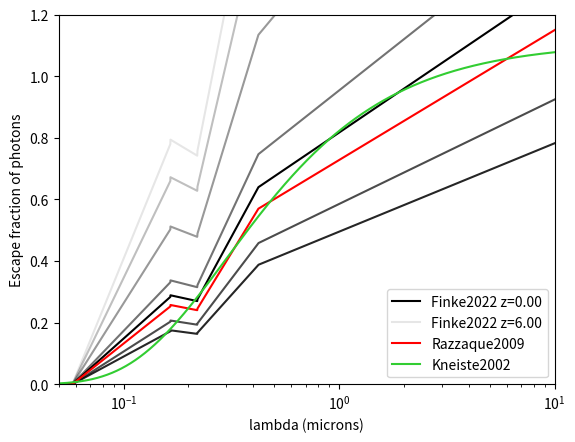
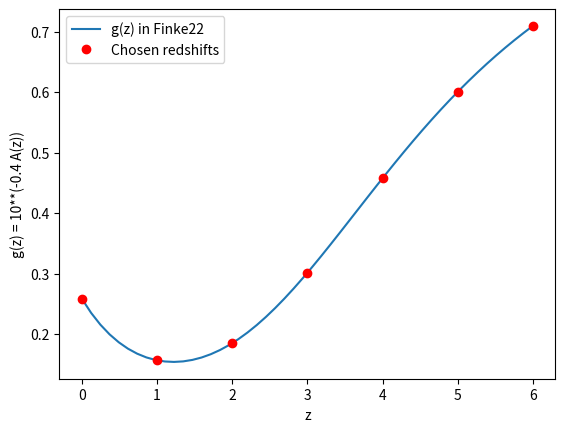

Write the Python code that produced these figures, in order.
import numpy as np


def calculate_dust(wv_array, z_array=0., models=None, **kwargs):
    """
    Function to calculate the fraction of photons which will escape absorption by dust. Dependencies both with
    wavelength and redshift, but can decide to be redshift independent as well.
    The result is given in units of log10(absorption) because of its use in the EBL_class.

    Parameters:
    :param wv_array: float or array  [microns]
        Wavelength values at which to calculate the dust absorption.

    :param z_array: float or array
        Redshift values at which to calculate the dust absorption.

    :param models: list of strings or None
        Models of dust fraction as a function of wavelength and redshift.

        -> If 2 strings are given, the first model is applied for wavelength and the second for
            redshift dependence. The models will usually assume that these two dependencies are multiplied.
            If either of them does not correspond to any listed models, no dust absorption will be calculated.
            - Wavelength accepted values: kneiste2002, razzaque2009
            - Redshift accepted values: abdollahi2018

        -> If 1 string is given, a combined wavelength and redshift model will be applied.
            - Accepted values: finke2022

        -> If the number of strings is neither 1 nor 2, no dust absorption model will be applied.

    :param kwargs: individual floats
        Desired parameters for any of the listed functions of dust absorption. Be careful when adding new functions,
        not to overlap two different parameters under the same name.


    Outputs:
    :return: 1D array with len(wv_array)
        Result of the calculation in log10(absorption) since it is the variable output for EBL_class.
        For now, the function returns a 1D array. Redshift variability is implemented just as a float in the EBL class.
    """

    if np.shape(z_array) == ():
        dust_att = np.zeros([np.shape(wv_array)[0], 1])
    else:
        dust_att = np.zeros([np.shape(wv_array)[0], np.shape(z_array)[0]])

    # The absorption models are defined in one definition
    if len(models) == 1:
        if models[0] == 'finke2022':
            dust_att = finke2022(wv_array, z_array)

        else:
            print('No dust absorption dependency with either wavelength or redshift.')

    # The absorption models for wavelength and redshift are not defined together
    elif len(models) == 2:
        # Wavelength dependency
        if models[0] == 'kneiste2002':
            dust_att += kneiste2002(wv_array[:, np.newaxis], **kwargs)

        elif models[0] == 'razzaque2009':
            dust_att += razzaque2009(wv_array[:, np.newaxis])

        else:
            print('   -> No dust absorption dependency with wavelength.')

        # Redshift dependency
        if models[1] == 'abdollahi2018':
            dust_att += abdollahi2018(z_array[np.newaxis, :], **kwargs)

        else:
            print('   -> No dust absorption dependency with redshift.')

    else:
        print('   -> No dust absorption model chosen.')

    dust_att[np.isnan(dust_att)] = -43.
    dust_att[np.invert(np.isfinite(dust_att))] = -43.
    return dust_att


def kneiste2002(wv, Ebv=0.15, R=3.2):
    """
    Dust attenuation as a function of wavelength following Kneiste02 or 0202104

    :param wv: float or array  [microns]
        Wavelength values to compute dust absorption.
    :param Ebv: float
        E(B-V) or color index
    :param R: float
        Random index
    """
    return -.4 * Ebv * .68 * R * (1. / wv - .35)


def razzaque2009(lambda_array):
    """
    Dust attenuation as a function of wavelength following Razzaque09 or 0807.4294

    :param lambda_array: float or array  [microns]
        Wavelength values to compute dust absorption.
    """
    yy  = np.zeros(np.shape(lambda_array))
    yy += (0.688 + 0.556 * np.log10(lambda_array)) * (lambda_array < 0.165)
    yy += (0.151 - 0.136 * np.log10(lambda_array)) * (lambda_array < 0.220) * (lambda_array > 0.165)
    yy += (1.000 + 1.148 * np.log10(lambda_array)) * (lambda_array < 0.422) * (lambda_array > 0.220)
    yy += (0.728 + 0.422 * np.log10(lambda_array)) * (lambda_array > 0.422)
    return np.log10(yy)


def abdollahi2018(z_array, md=1.49, nd=0.64, pd=3.4, qd=3.54):
    """
    Dust attenuation as a function of redshift following Abdollahi18 or 1812.01031, in the supplementary material.
    (supplement in https://pubmed.ncbi.nlm.nih.gov/30498122/).
    Result in log10(dust_att).

    :param z_array: float or array
        Redshift values to compute dust absorption.
    :param md: float
        Parameter following the fitting of the paper.
    :param nd: float
        Parameter following the fitting of the paper.
    :param pd: float
        Parameter following the fitting of the paper.
    :param qd: float
        Parameter following the fitting of the paper.
    """
    return -0.4 * md * (1. + z_array)**nd / (1. + ((1. + z_array) / pd)**qd)


def finke2022(lambda_array, z_array):
    """
    Dust attenuation as a function of wavelength and redshift following Finke22 or 2210.01157

    :param lambda_array:  float or array  [microns]
        Wavelength values to compute dust absorption.
    :param z_array:  float or array
        Redshift values to compute dust absorption.
    :return:
    """
    if np.shape(z_array) == ():
        yy = np.zeros([np.shape(lambda_array)[0], 1])
    else:
        yy = np.zeros([np.shape(lambda_array)[0], np.shape(z_array)[0]])
    yy += abdollahi2018(z_array)
    yy += razzaque2009(lambda_array)[:, np.newaxis] - razzaque2009(0.15)
    return yy


# TESTS FOR DIFFERENT DUST MODELS

import matplotlib.pyplot as plt
plt.figure()
x_lambda = np.logspace(-2, 1, num=5000)
x_zetas  = np.linspace(1e-6, 6, num=7)

alpha = 1.
plt.plot(x_lambda, 10**calculate_dust(x_lambda, z_array=x_zetas[0], models=['finke2022'], model_combined=True),
         'k', alpha=alpha, label=r'Finke2022 z=%.2f' % x_zetas[0])
for i in range(1, len(x_zetas)-1):
    alpha -= 0.15
    plt.plot(x_lambda, 10**calculate_dust(x_lambda, z_array=x_zetas[i], models=['finke2022'], model_combined=True),
             'k', alpha=alpha)

alpha -= 0.15
plt.plot(x_lambda, 10**calculate_dust(x_lambda, z_array=x_zetas[-1], models=['finke2022'], model_combined=True),
         'k', alpha=alpha, label=r'Finke2022 z=%.2f' % x_zetas[-1])

plt.plot(x_lambda, 10**calculate_dust(x_lambda, models=['razzaque2009', 'aaa']), 'r', label='Razzaque2009')
plt.plot(x_lambda, 10**kneiste2002(x_lambda), 'limegreen', label='Kneiste2002')

plt.ylabel('Escape fraction of photons')
plt.xlabel('lambda (microns)')
plt.legend()
plt.xscale('log')
plt.ylim(0., 1.2)
plt.xlim(0.05, 10)

plt.figure()
aaa = np.linspace(0, 6)
plt.plot(aaa, 10**abdollahi2018(aaa), label='g(z) in Finke22')
plt.plot(x_zetas, 10**abdollahi2018(x_zetas), 'or', label='Chosen redshifts')
plt.legend()
plt.ylabel('g(z) = 10**(-0.4 A(z))')
plt.xlabel('z')

yyy = calculate_dust(x_lambda, 0, models=['aaa', 'abdollahi2018', 'aaa'])
#plt.show()


